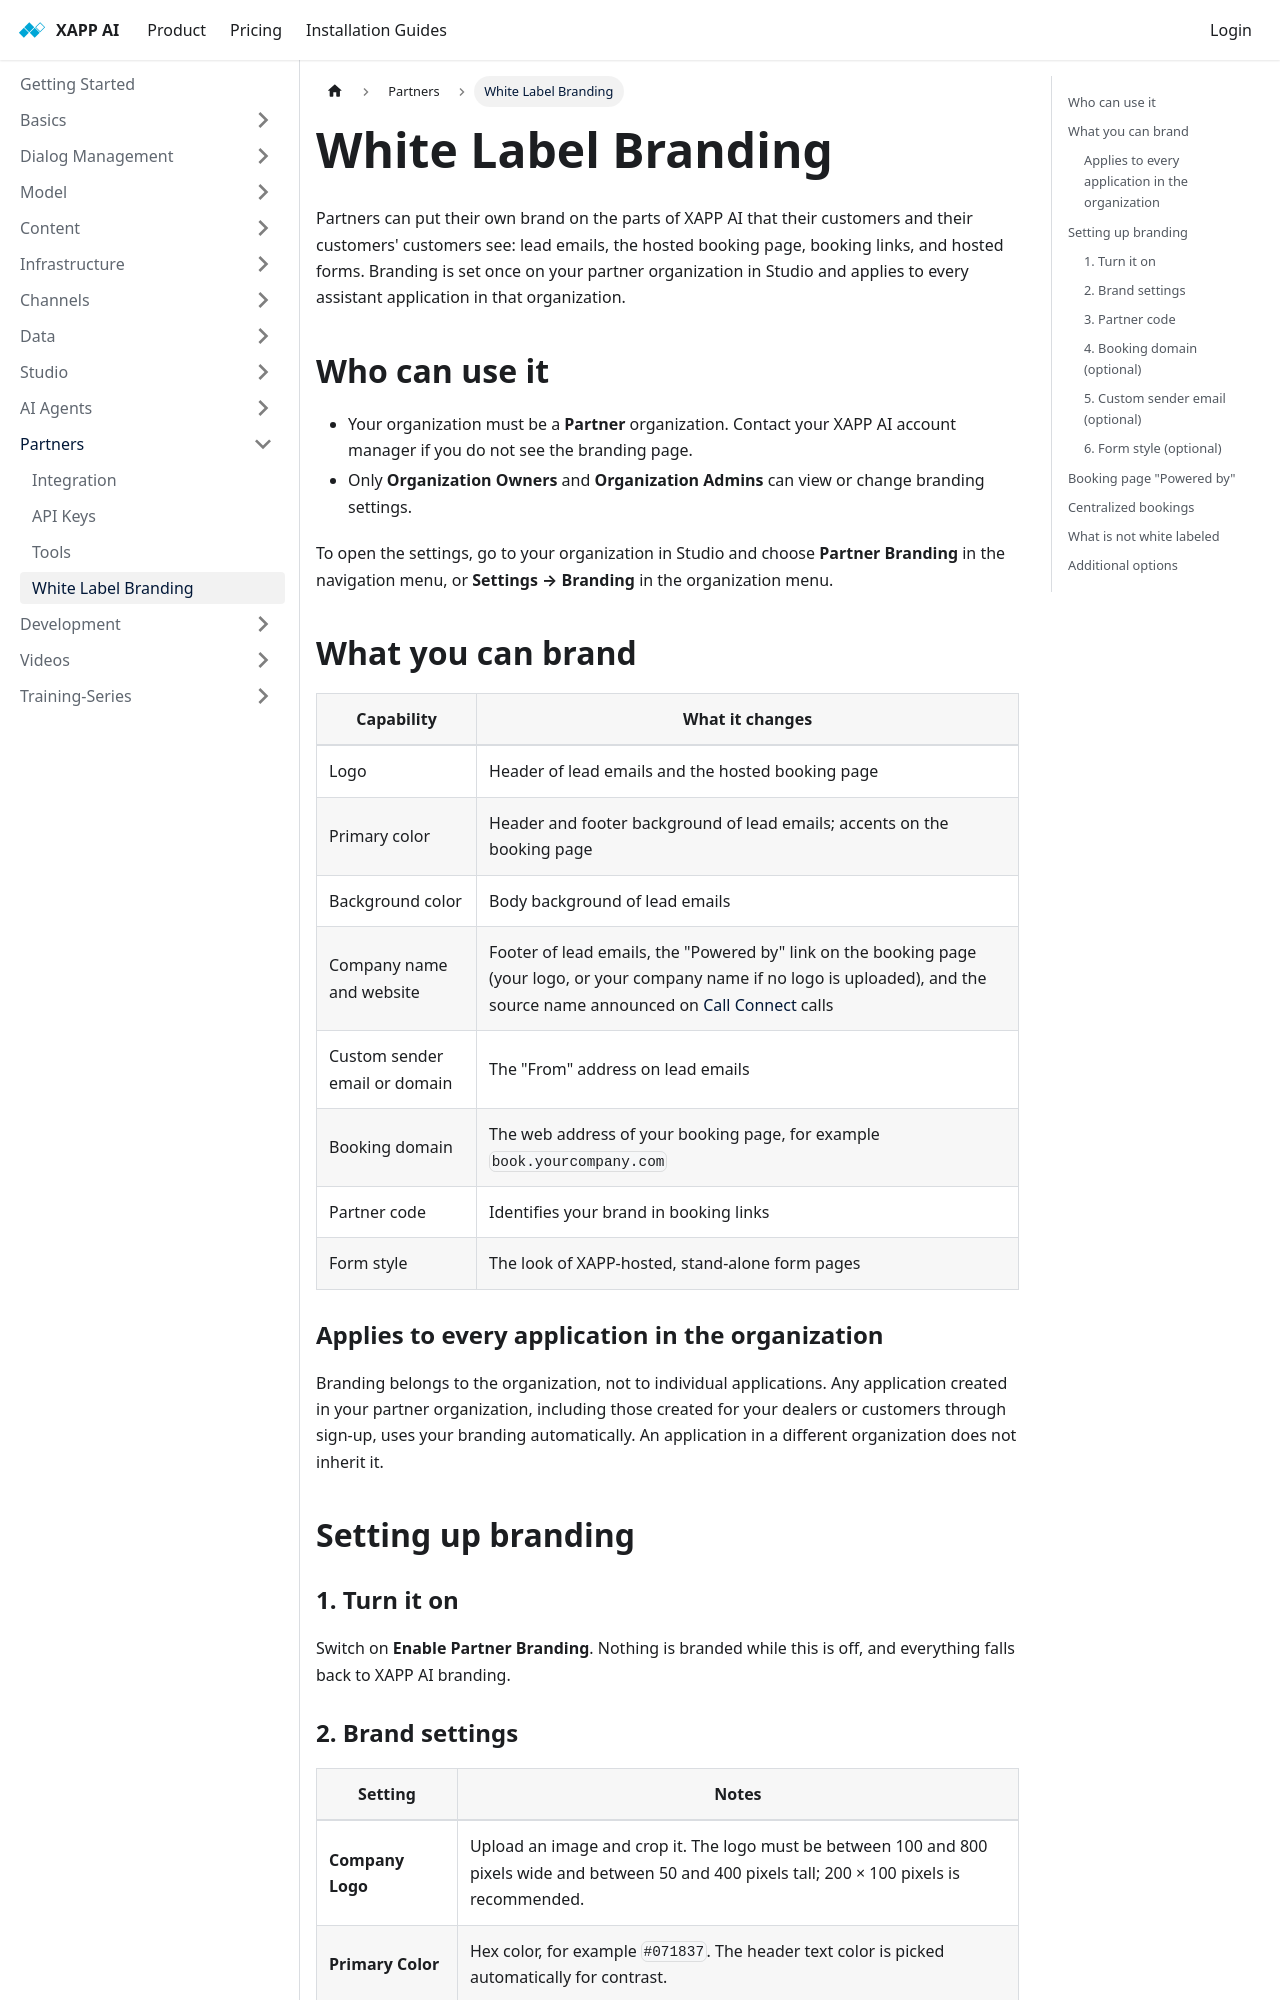

repository: xapp-ai/documentation · page: docs/partners/white-label-branding/index.html · generator: docusaurus

---
title: White Label Branding
sidebar_label: White Label Branding
---

Partners can put their own brand on the parts of XAPP AI that their customers and their customers' customers see: lead emails, the hosted booking page, booking links, and hosted forms. Branding is set once on your partner organization in Studio and applies to every assistant application in that organization.

## Who can use it

* Your organization must be a **Partner** organization. Contact your XAPP AI account manager if you do not see the branding page.
* Only **Organization Owners** and **Organization Admins** can view or change branding settings.

To open the settings, go to your organization in Studio and choose **Partner Branding** in the navigation menu, or **Settings → Branding** in the organization menu.

## What you can brand

| Capability | What it changes |
|---|---|
| Logo | Header of lead emails and the hosted booking page |
| Primary color | Header and footer background of lead emails; accents on the booking page |
| Background color | Body background of lead emails |
| Company name and website | Footer of lead emails, the "Powered by" link on the booking page (your logo, or your company name if no logo is uploaded), and the source name announced on [Call Connect](/help/integrations/call-connect) calls |
| Custom sender email or domain | The "From" address on lead emails |
| Booking domain | The web address of your booking page, for example `book.yourcompany.com` |
| Partner code | Identifies your brand in booking links |
| Form style | The look of XAPP-hosted, stand-alone form pages |

### Applies to every application in the organization

Branding belongs to the organization, not to individual applications. Any application created in your partner organization, including those created for your dealers or customers through sign-up, uses your branding automatically. An application in a different organization does not inherit it.

## Setting up branding

### 1. Turn it on

Switch on **Enable Partner Branding**. Nothing is branded while this is off, and everything falls back to XAPP AI branding.
